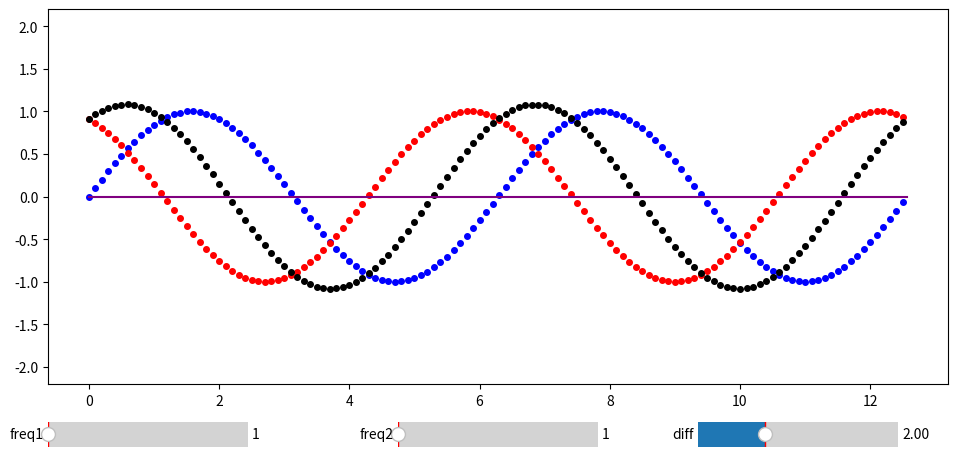

Reproduce this figure in Python.
import numpy as np
import matplotlib.pyplot as plt
from matplotlib.widgets import Slider
import matplotlib.animation as animation

# 创建图形和用来显示波形的轴域
fig = plt.figure(figsize=(10,5))
ax = fig.add_axes(rect=(0.05,0.2,0.9,0.75))
ax.set_ylim(-2.2, 2.2)
# 绘制三条正弦曲线上的采样点，每个采样点表示一个振动的质子
# 模拟两个波的传播和叠加
# 频率相同、相位差恒定、振动方向相同的两个波叠加时，
# 某些区域的振动总是加强，某些区域的振动总是减弱，这种现象叫干涉
x, y1, y2 = [], [], []
line1, = ax.plot(x, y1, 'bo', markersize=4)
line2, = ax.plot(x, y2, 'ro', markersize=4)
line3, = ax.plot(x, y1+y2, 'ko', markersize=4)
# 绘制一条紫色水平直线，表示所有质子简谐振动的平衡位置
plt.plot([0,4*np.pi], [0,0], 'purple')
# 放置3个滑动块，用来调整两个波的频率和相位差
ax1 = fig.add_axes(rect=(0.05,0.05,0.2,0.1))
slider1 = Slider(ax1, 'freq1', valmin=1, valmax=6,
                 valinit=1, valfmt='%d')
ax2 = fig.add_axes(rect=(0.4,0.05,0.2,0.1))
slider2 = Slider(ax2, 'freq2', valmin=1, valmax=6,
                 valinit=1, valfmt='%d')
ax3 = fig.add_axes(rect=(0.7,0.05,0.2,0.1))
slider3 = Slider(ax3, 'diff', valmin=0, valmax=6, valstep=0.01,
                 valinit=2, valfmt='%.2f')

# 初始化图形，设置动画的初始状态
def init():
    line1.set_data(x, y1)
    line2.set_data(x, y2)
    line3.set_data(x, y1+y2)
    return line1, line2, line3

# 根据滑动块位置设置图形初始状态
def update_slider(event):
    global x, y1, y2, freq1, freq2, diff
    freq1 = int(slider1.val)
    freq2 = int(slider2.val)
    diff = float(slider3.val)
    x = np.arange(0, 4*np.pi, 0.1)
    y1 = np.sin(x*freq1)
    y2 = np.sin(x*freq2+diff)
    init()
slider1.on_changed(update_slider)
slider2.on_changed(update_slider)
slider3.on_changed(update_slider)
update_slider(None)

# 更新图形
def update(offset):
    # 修改相位，模拟质点振动向右传播
    xx = x - offset
    yy1 = np.sin(xx*freq1)
    yy2 = np.sin(xx*freq2+diff)
    line1.set_data(x, yy1)
    line2.set_data(x, yy2)
    line3.set_data(x, yy1+yy2)
    return line1, line2, line3

# 创建并显示动画
anim = animation.FuncAnimation(fig, init_func=init, func=update,
                               frames=np.arange(0,2*np.pi,0.01),
                               interval=20, repeat=True,
                               repeat_delay=50, blit=True)
plt.show()
